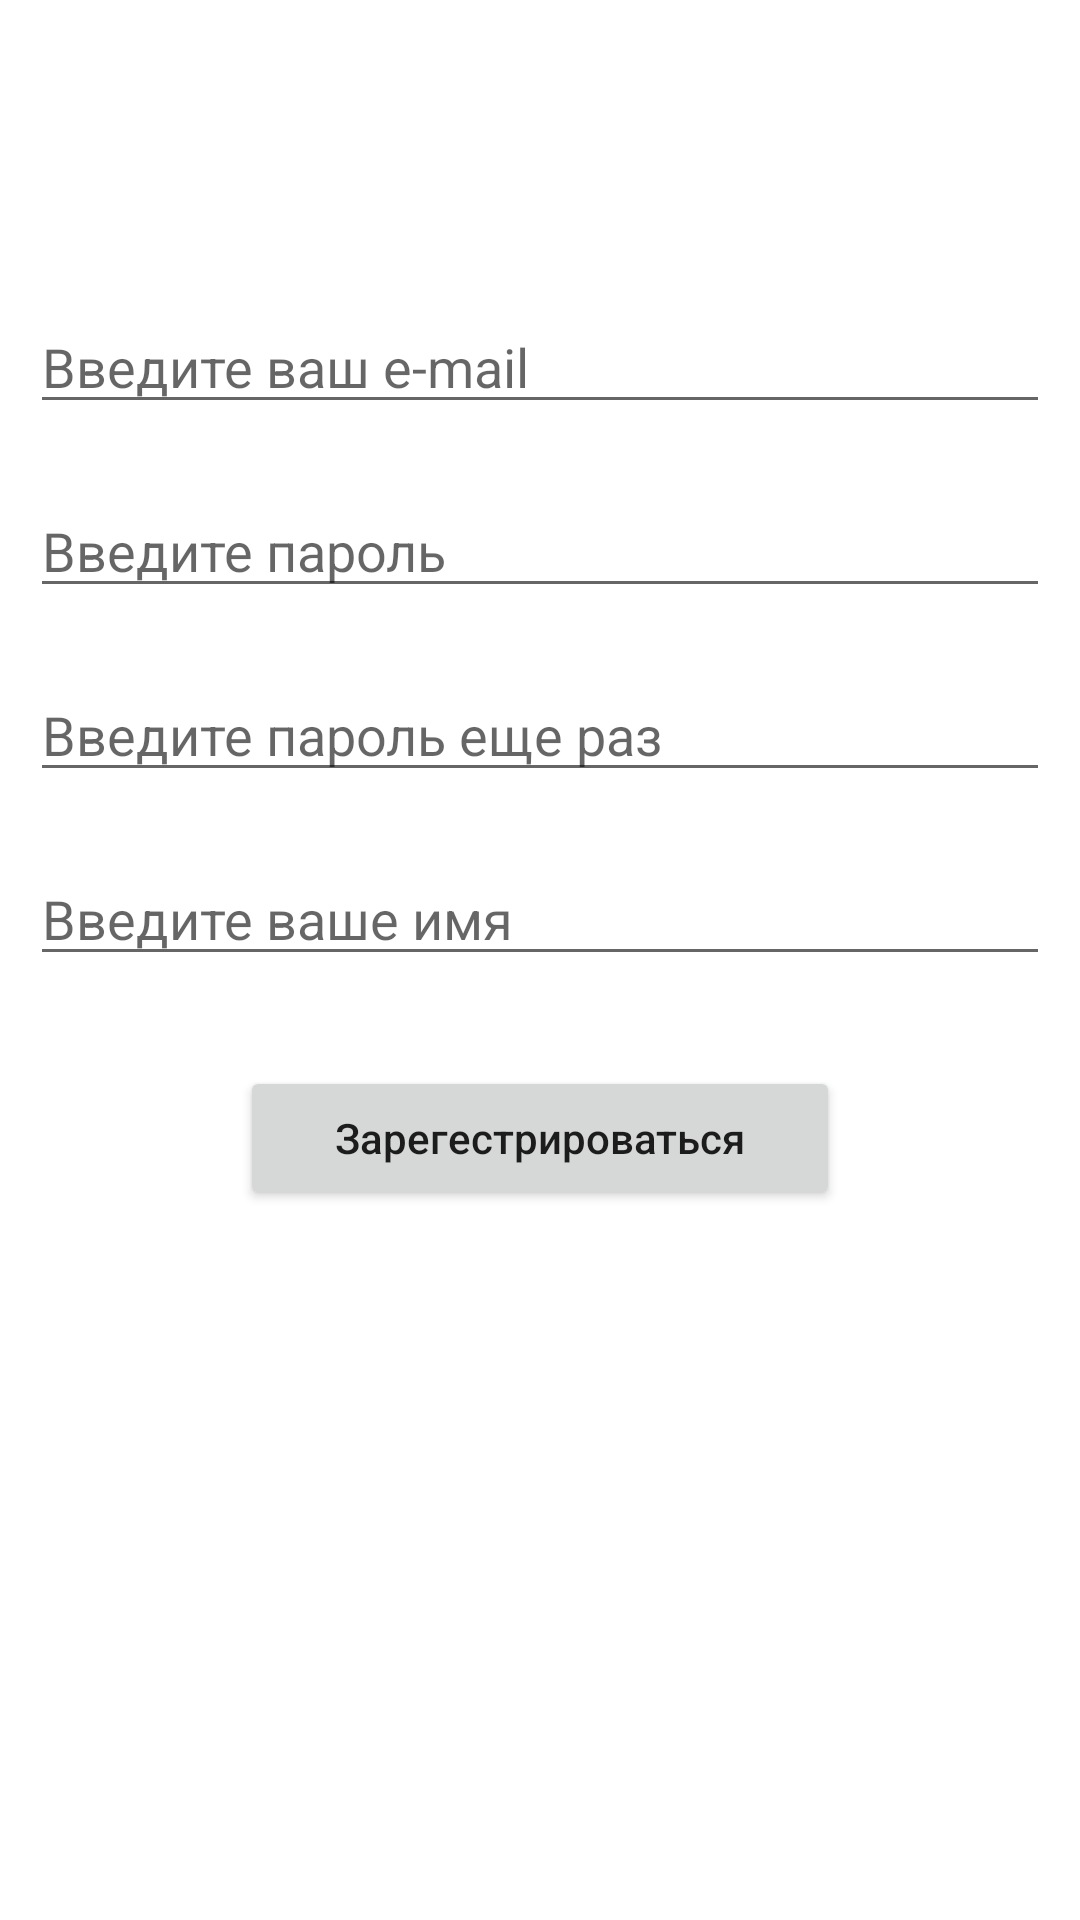

Write the Android layout XML for this screen, with the resource values it uses.
<!-- AndroidManifest.xml: application theme Theme.FoodSharing -->
<!-- res/layout/fragment_registration.xml -->
<?xml version="1.0" encoding="utf-8"?>
<androidx.constraintlayout.widget.ConstraintLayout xmlns:android="http://schemas.android.com/apk/res/android"
    xmlns:tools="http://schemas.android.com/tools"
    android:layout_width="match_parent"
    android:layout_height="match_parent"
    xmlns:app="http://schemas.android.com/apk/res-auto"
    tools:context=".RegistrationFragment">


    <EditText
        android:id="@+id/editTextEmailRegistration"
        android:layout_width="match_parent"
        android:layout_height="wrap_content"
        android:layout_marginStart="10dp"
        android:layout_marginEnd="10dp"
        android:layout_marginTop="100dp"
        android:hint="@string/e_mail_hint"
        android:ems="10"
        android:inputType="textEmailAddress"
        app:layout_constraintEnd_toEndOf="parent"
        app:layout_constraintStart_toStartOf="parent"
        app:layout_constraintTop_toTopOf="parent" />

    <EditText
        android:id="@+id/editTextPassRegistration"
        android:layout_width="match_parent"
        android:layout_height="wrap_content"
        android:layout_marginTop="20dp"
        android:layout_marginStart="10dp"
        android:layout_marginEnd="10dp"
        android:hint="@string/password_hint"
        android:ems="10"
        android:inputType="textPassword"
        app:layout_constraintEnd_toEndOf="parent"
        app:layout_constraintStart_toStartOf="parent"
        app:layout_constraintTop_toBottomOf="@+id/editTextEmailRegistration" />

    <EditText
        android:id="@+id/editTextPassRegistrationConfirm"
        android:layout_width="match_parent"
        android:layout_height="wrap_content"
        android:ems="10"
        android:hint="@string/password_hint_confirm"
        android:inputType="textPassword"
        android:layout_marginTop="20dp"
        android:layout_marginStart="10dp"
        android:layout_marginEnd="10dp"
        app:layout_constraintEnd_toEndOf="parent"
        app:layout_constraintStart_toStartOf="parent"
        app:layout_constraintTop_toBottomOf="@+id/editTextPassRegistration" />

    <EditText
        android:id="@+id/editTextUserName"
        android:layout_width="match_parent"
        android:layout_height="wrap_content"
        android:ems="10"
        android:hint="@string/user_name_hint"
        android:inputType="text"
        android:layout_marginTop="20dp"
        android:layout_marginStart="10dp"
        android:layout_marginEnd="10dp"
        app:layout_constraintEnd_toEndOf="parent"
        app:layout_constraintStart_toStartOf="parent"
        app:layout_constraintTop_toBottomOf="@+id/editTextPassRegistrationConfirm" />

    <Button
        android:id="@+id/button_registration"
        android:layout_width="200dp"
        android:layout_height="wrap_content"
        android:layout_marginTop="30dp"
        android:text="@string/button_registration"
        android:textAllCaps="false"
        app:layout_constraintEnd_toEndOf="parent"
        app:layout_constraintStart_toStartOf="parent"
        app:layout_constraintTop_toBottomOf="@+id/editTextUserName" />

</androidx.constraintlayout.widget.ConstraintLayout>
<!-- resources referenced by this layout -->
<resources>
  <string name="button_registration">Зарегестрироваться</string>
  <string name="e_mail_hint">Введите ваш e-mail</string>
  <string name="password_hint">Введите пароль</string>
  <string name="password_hint_confirm">Введите пароль еще раз</string>
  <string name="user_name_hint">Введите ваше имя</string>
  <style name="Theme.FoodSharing" parent="Theme.MaterialComponents.DayNight.DarkActionBar">
          
          <item name="colorPrimary">@color/purple_500</item>
          <item name="colorPrimaryVariant">@color/purple_700</item>
          <item name="colorOnPrimary">@color/white</item>
          
          <item name="colorSecondary">@color/teal_200</item>
          <item name="colorSecondaryVariant">@color/teal_700</item>
          <item name="colorOnSecondary">@color/black</item>
          
          <item name="android:statusBarColor" tools:targetApi="l">?attr/colorPrimaryVariant</item>
          
      </style>
  <!-- not gathered from this repository: default colours our renderer supplied (Android Studio template values) -->
  <color name="purple_500">#FF6200EE</color>
  <color name="purple_700">#FF3700B3</color>
  <color name="teal_200">#FF03DAC5</color>
  <color name="teal_700">#FF018786</color>
  <color name="black">#FF000000</color>
  <color name="white">#FFFFFFFF</color>
</resources>
